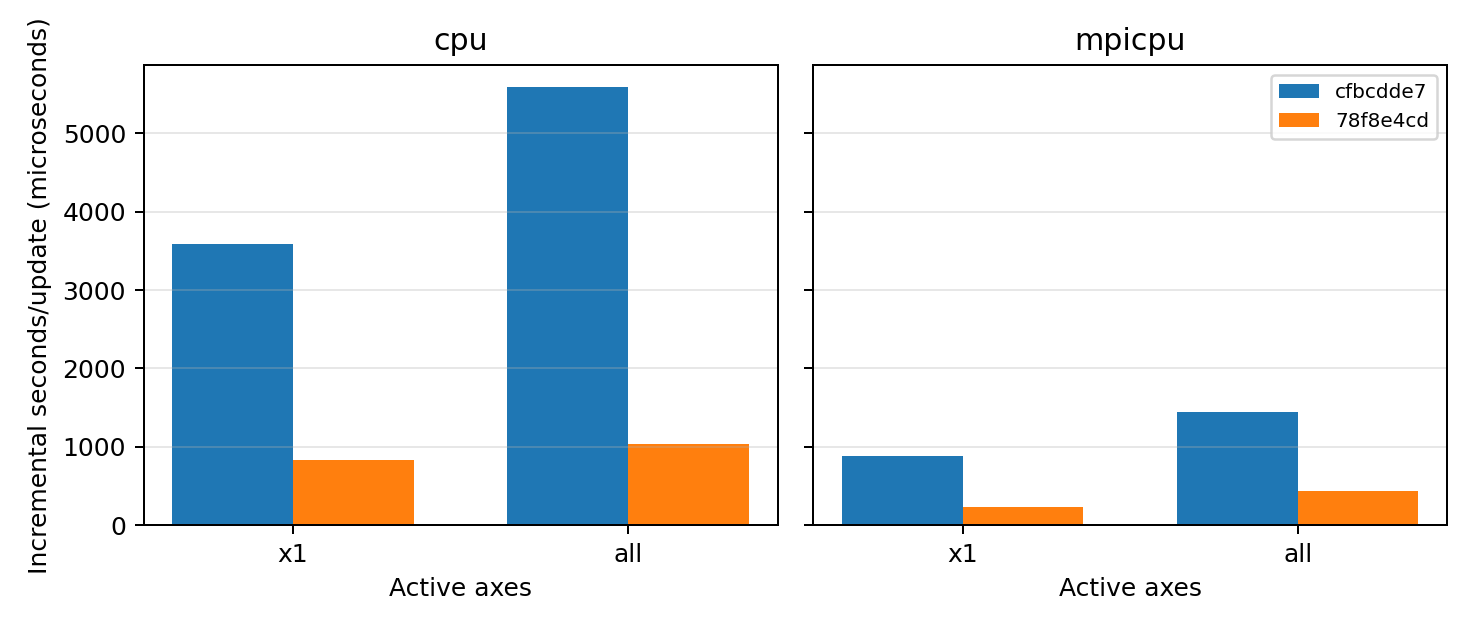

The file beside this chart, header and first rows:
revision, backend, ranks, axes, mesh_layout, block_layout, cycles, update_count, repeat, elapsed_seconds, disabled_baseline_seconds, incremental_seconds_per_update, pass_fail_criterion, result
cfbcdde7, cpu, 1, disabled, 64x64x64, 16x16x16, 200, 0, 1, 6.422, 6.422, , raw measurement, measured
cfbcdde7, cpu, 1, disabled, 64x64x64, 16x16x16, 200, 0, 2, 6.425, 6.425, , raw measurement, measured
cfbcdde7, cpu, 1, disabled, 64x64x64, 16x16x16, 200, 0, 3, 6.416, 6.416, , raw measurement, measured
cfbcdde7, cpu, 1, disabled, 64x64x64, 16x16x16, 200, 0, 4, 6.423, 6.423, , raw measurement, measured
cfbcdde7, cpu, 1, disabled, 64x64x64, 16x16x16, 200, 0, 5, 6.411, 6.411, , raw measurement, measured
cfbcdde7, cpu, 1, disabled, 64x64x64, 16x16x16, 200, 0, 6, 6.388, 6.388, , raw measurement, measured
cfbcdde7, cpu, 1, disabled, 64x64x64, 16x16x16, 200, 0, 7, 6.398, 6.398, , raw measurement, measured
cfbcdde7, cpu, 1, disabled, 64x64x64, 16x16x16, 200, 0, median, 6.416, 6.416, , summary row, measured
cfbcdde7, cpu, 1, x1, 64x64x64, 16x16x16, 200, 200, 1, 7.139, 6.422, 0.003587, raw measurement, measured
cfbcdde7, cpu, 1, x1, 64x64x64, 16x16x16, 200, 200, 2, 7.175, 6.425, 0.00375, raw measurement, measured
cfbcdde7, cpu, 1, x1, 64x64x64, 16x16x16, 200, 200, 3, 7.135, 6.416, 0.003594, raw measurement, measured
cfbcdde7, cpu, 1, x1, 64x64x64, 16x16x16, 200, 200, 4, 7.122, 6.423, 0.003492, raw measurement, measured
cfbcdde7, cpu, 1, x1, 64x64x64, 16x16x16, 200, 200, 5, 7.128, 6.411, 0.003587, raw measurement, measured
cfbcdde7, cpu, 1, x1, 64x64x64, 16x16x16, 200, 200, 6, 7.149, 6.388, 0.003805, raw measurement, measured
cfbcdde7, cpu, 1, x1, 64x64x64, 16x16x16, 200, 200, 7, 7.127, 6.398, 0.003643, raw measurement, measured
cfbcdde7, cpu, 1, x1, 64x64x64, 16x16x16, 200, 200, median, 7.135, 6.416, 0.003594, summary row, measured
cfbcdde7, cpu, 1, all, 64x64x64, 16x16x16, 200, 200, 1, 7.6, 6.422, 0.005891, raw measurement, measured
cfbcdde7, cpu, 1, all, 64x64x64, 16x16x16, 200, 200, 2, 7.534, 6.425, 0.005542, raw measurement, measured
cfbcdde7, cpu, 1, all, 64x64x64, 16x16x16, 200, 200, 3, 7.575, 6.416, 0.005798, raw measurement, measured
cfbcdde7, cpu, 1, all, 64x64x64, 16x16x16, 200, 200, 4, 7.522, 6.423, 0.005494, raw measurement, measured
cfbcdde7, cpu, 1, all, 64x64x64, 16x16x16, 200, 200, 5, 7.511, 6.411, 0.005502, raw measurement, measured
cfbcdde7, cpu, 1, all, 64x64x64, 16x16x16, 200, 200, 6, 7.51, 6.388, 0.005613, raw measurement, measured
cfbcdde7, cpu, 1, all, 64x64x64, 16x16x16, 200, 200, 7, 7.54, 6.398, 0.005709, raw measurement, measured
cfbcdde7, cpu, 1, all, 64x64x64, 16x16x16, 200, 200, median, 7.534, 6.416, 0.005588, summary row, measured
cfbcdde7, mpicpu, 4, disabled, 64x64x64, 16x16x16, 200, 0, 1, 1.777, 1.777, , raw measurement, measured
cfbcdde7, mpicpu, 4, disabled, 64x64x64, 16x16x16, 200, 0, 2, 1.771, 1.771, , raw measurement, measured
cfbcdde7, mpicpu, 4, disabled, 64x64x64, 16x16x16, 200, 0, 3, 1.771, 1.771, , raw measurement, measured
cfbcdde7, mpicpu, 4, disabled, 64x64x64, 16x16x16, 200, 0, 4, 1.767, 1.767, , raw measurement, measured
cfbcdde7, mpicpu, 4, disabled, 64x64x64, 16x16x16, 200, 0, 5, 1.778, 1.778, , raw measurement, measured
cfbcdde7, mpicpu, 4, disabled, 64x64x64, 16x16x16, 200, 0, 6, 1.765, 1.765, , raw measurement, measured
cfbcdde7, mpicpu, 4, disabled, 64x64x64, 16x16x16, 200, 0, 7, 1.752, 1.752, , raw measurement, measured
cfbcdde7, mpicpu, 4, disabled, 64x64x64, 16x16x16, 200, 0, median, 1.771, 1.771, , summary row, measured
cfbcdde7, mpicpu, 4, x1, 64x64x64, 16x16x16, 200, 200, 1, 1.959, 1.777, 0.0009112, raw measurement, measured
cfbcdde7, mpicpu, 4, x1, 64x64x64, 16x16x16, 200, 200, 2, 1.976, 1.771, 0.001024, raw measurement, measured
cfbcdde7, mpicpu, 4, x1, 64x64x64, 16x16x16, 200, 200, 3, 1.945, 1.771, 0.0008708, raw measurement, measured
cfbcdde7, mpicpu, 4, x1, 64x64x64, 16x16x16, 200, 200, 4, 1.956, 1.767, 0.0009464, raw measurement, measured
cfbcdde7, mpicpu, 4, x1, 64x64x64, 16x16x16, 200, 200, 5, 1.948, 1.778, 0.0008494, raw measurement, measured
cfbcdde7, mpicpu, 4, x1, 64x64x64, 16x16x16, 200, 200, 6, 1.942, 1.765, 0.0008869, raw measurement, measured
cfbcdde7, mpicpu, 4, x1, 64x64x64, 16x16x16, 200, 200, 7, 1.945, 1.752, 0.0009637, raw measurement, measured
cfbcdde7, mpicpu, 4, x1, 64x64x64, 16x16x16, 200, 200, median, 1.948, 1.771, 0.0008873, summary row, measured
cfbcdde7, mpicpu, 4, all, 64x64x64, 16x16x16, 200, 200, 1, 2.052, 1.777, 0.001379, raw measurement, measured
cfbcdde7, mpicpu, 4, all, 64x64x64, 16x16x16, 200, 200, 2, 2.059, 1.771, 0.001442, raw measurement, measured
cfbcdde7, mpicpu, 4, all, 64x64x64, 16x16x16, 200, 200, 3, 2.045, 1.771, 0.001371, raw measurement, measured
cfbcdde7, mpicpu, 4, all, 64x64x64, 16x16x16, 200, 200, 4, 2.049, 1.767, 0.001412, raw measurement, measured
cfbcdde7, mpicpu, 4, all, 64x64x64, 16x16x16, 200, 200, 5, 2.072, 1.778, 0.00147, raw measurement, measured
cfbcdde7, mpicpu, 4, all, 64x64x64, 16x16x16, 200, 200, 6, 2.098, 1.765, 0.001665, raw measurement, measured
cfbcdde7, mpicpu, 4, all, 64x64x64, 16x16x16, 200, 200, 7, 2.081, 1.752, 0.001642, raw measurement, measured
cfbcdde7, mpicpu, 4, all, 64x64x64, 16x16x16, 200, 200, median, 2.059, 1.771, 0.001443, summary row, measured
78f8e4cd, cpu, 1, disabled, 64x64x64, 16x16x16, 200, 0, 1, 6.489, 6.489, , raw measurement, measured
78f8e4cd, cpu, 1, disabled, 64x64x64, 16x16x16, 200, 0, 2, 6.575, 6.575, , raw measurement, measured
78f8e4cd, cpu, 1, disabled, 64x64x64, 16x16x16, 200, 0, 3, 6.487, 6.487, , raw measurement, measured
78f8e4cd, cpu, 1, disabled, 64x64x64, 16x16x16, 200, 0, 4, 6.5, 6.5, , raw measurement, measured
78f8e4cd, cpu, 1, disabled, 64x64x64, 16x16x16, 200, 0, 5, 6.582, 6.582, , raw measurement, measured
78f8e4cd, cpu, 1, disabled, 64x64x64, 16x16x16, 200, 0, 6, 6.512, 6.512, , raw measurement, measured
78f8e4cd, cpu, 1, disabled, 64x64x64, 16x16x16, 200, 0, 7, 6.464, 6.464, , raw measurement, measured
78f8e4cd, cpu, 1, disabled, 64x64x64, 16x16x16, 200, 0, median, 6.5, 6.5, , summary row, measured
78f8e4cd, cpu, 1, x1, 64x64x64, 16x16x16, 200, 200, 1, 6.666, 6.489, 0.0008818, raw measurement, measured
78f8e4cd, cpu, 1, x1, 64x64x64, 16x16x16, 200, 200, 2, 6.689, 6.575, 0.0005687, raw measurement, measured
78f8e4cd, cpu, 1, x1, 64x64x64, 16x16x16, 200, 200, 3, 6.683, 6.487, 0.0009789, raw measurement, measured
78f8e4cd, cpu, 1, x1, 64x64x64, 16x16x16, 200, 200, 4, 6.663, 6.5, 0.0008147, raw measurement, measured
... 36 more rows
